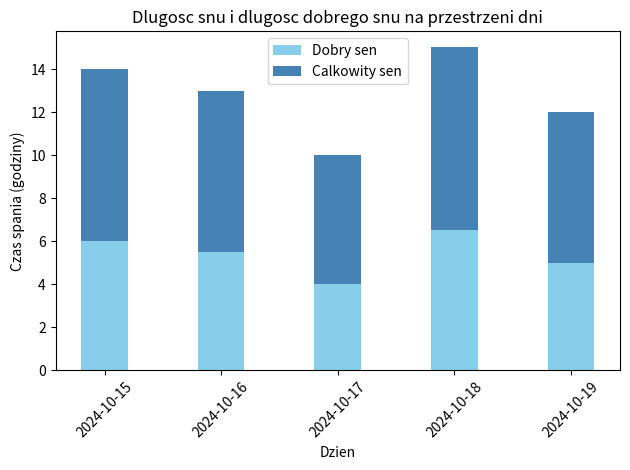

Reproduce this figure in Python. (Note: this script raises an exception after producing the figure.)

import matplotlib.pyplot as plt
import numpy as np


dni = ["2024-10-15", "2024-10-16", "2024-10-17", "2024-10-18", "2024-10-19"]
dlugosc_spania = [8, 7.5, 6, 8.5, 7] 
dlugosc_dobrego_spania = [6, 5.5, 4, 6.5, 5]  


x = np.arange(len(dni))


width = 0.4


fig, ax = plt.subplots()

ax.bar(x, dlugosc_dobrego_spania, width, label="Dobry sen", color="skyblue")

ax.bar(x, dlugosc_spania, width, label="Calkowity sen", color="steelblue", bottom=dlugosc_dobrego_spania)


ax.set_xlabel("Dzien")
ax.set_ylabel("Czas spania (godziny)")
ax.set_title("Dlugosc snu i dlugosc dobrego snu na przestrzeni dni")
ax.set_xticks(x)
ax.set_xticklabels(dni, rotation=45)


ax.legend()


plt.tight_layout()
plt.show()  
plot_image_path = "api/data/plot.png"
plt.savefig(plot_image_path)
plt.close()